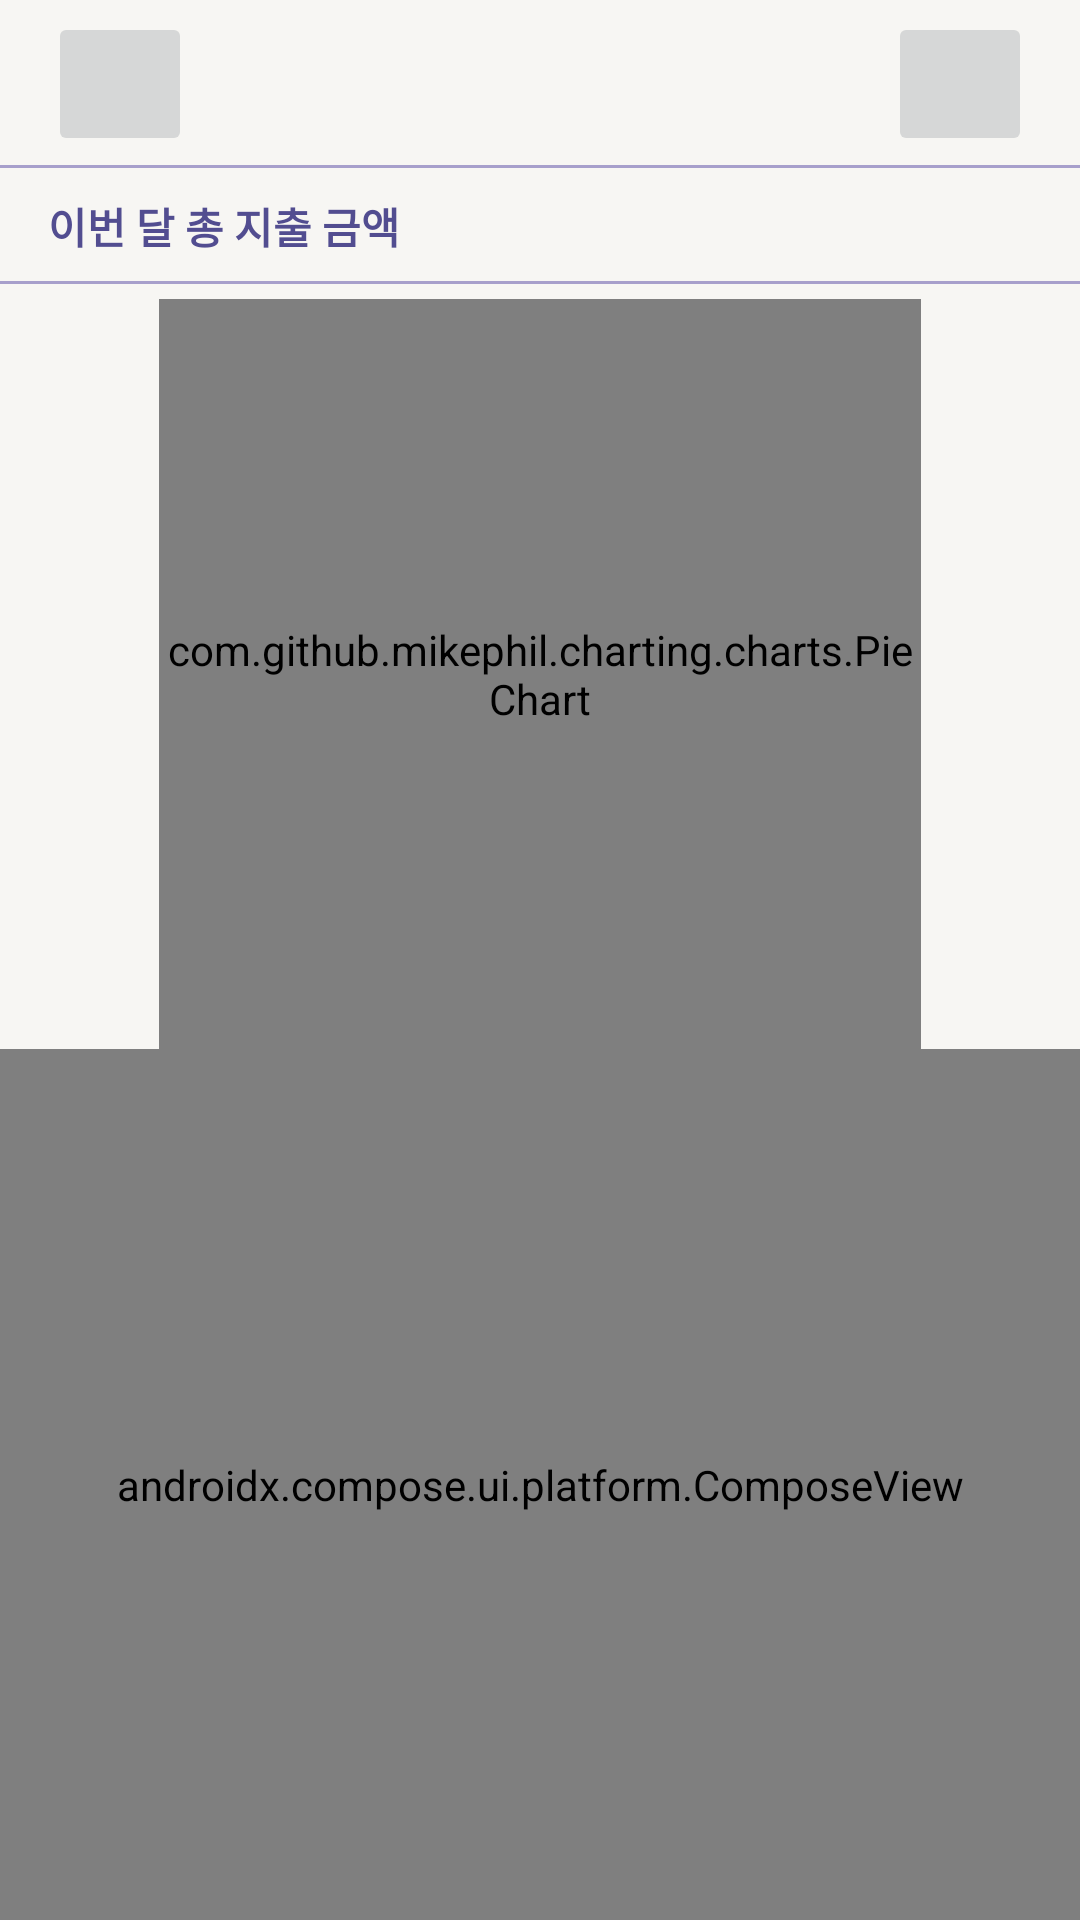

Write the Android layout XML for this screen, with the resource values it uses.
<!-- AndroidManifest.xml: application theme Theme.Androidaccountbook14 -->
<!-- res/layout/fragment_chart.xml -->
<layout xmlns:tools="http://schemas.android.com/tools">
    <androidx.constraintlayout.widget.ConstraintLayout xmlns:android="http://schemas.android.com/apk/res/android"
        android:layout_width="match_parent"
        android:layout_height="match_parent"
        android:id="@+id/layout_background"
        android:background="?attr/colorPrimary"
        xmlns:app="http://schemas.android.com/apk/res-auto">

        <com.google.android.material.appbar.AppBarLayout
            app:layout_constraintTop_toTopOf="parent"
            app:layout_constraintStart_toStartOf="parent"
            app:layout_constraintEnd_toEndOf="parent"

            android:id="@+id/app_bar_layout"
            android:layout_width="0dp"
            android:layout_height="wrap_content"
            >
            <androidx.appcompat.widget.Toolbar
                android:id="@+id/tool_bar"
                android:layout_width="match_parent"
                android:layout_height="?attr/actionBarSize"
                android:paddingEnd="16dp"
                android:paddingStart="0dp"
                android:background="@drawable/bg_under_line"
                >
                <TextView
                    tools:text="@string/menu_main_ledger_list"
                    android:textSize="18sp"
                    android:textColor="@color/color_text_selector_purple_524d90"
                    android:layout_gravity="center_horizontal"
                    android:layout_width="wrap_content"
                    android:layout_height="wrap_content"
                    android:id="@+id/tv_tool_bar_title"
                    />

                <Button
                    android:id="@+id/btn_left_arrow"
                    android:stateListAnimator="@null"
                    app:shapeAppearanceOverlay="@style/ShapeAppearanceOverlay.Button.Circle"
                    android:visibility="visible"
                    app:iconTint="?attr/colorOnPrimary"
                    app:iconPadding="0dp"
                    app:iconGravity="textStart"
                    app:icon="@drawable/ic_left_arrow"
                    android:layout_width="48dp"
                    android:layout_height="wrap_content"
                    />

                <Button
                    android:id="@+id/btn_right_arrow"
                    android:layout_gravity="end"
                    android:stateListAnimator="@null"
                    app:shapeAppearanceOverlay="@style/ShapeAppearanceOverlay.Button.Circle"
                    android:visibility="visible"
                    app:iconTint="?attr/colorOnPrimary"
                    app:iconPadding="0dp"
                    app:iconGravity="textStart"
                    app:icon="@drawable/ic_right_arrow"
                    android:layout_width="48dp"
                    android:layout_height="wrap_content"
                    />
            </androidx.appcompat.widget.Toolbar>
        </com.google.android.material.appbar.AppBarLayout>

        <RelativeLayout
            app:layout_constraintTop_toBottomOf="@id/app_bar_layout"
            app:layout_constraintStart_toStartOf="parent"
            app:layout_constraintEnd_toEndOf="parent"

            android:id="@+id/layout_container_total_spend"
            android:paddingVertical="9dp"
            android:paddingHorizontal="16dp"
            android:layout_width="match_parent"
            android:layout_height="wrap_content"
            android:background="@drawable/bg_under_line"
            >
            <TextView
                android:text="@string/month_total_spend"
                android:textSize="14sp"
                android:textStyle="bold"
                android:textColor="@color/purple_524D90"
                tools:text="이번달 총 지출 금액"
                android:layout_width="wrap_content"
                android:layout_height="wrap_content"
                />

            <TextView
                android:id="@+id/tv_spend"
                android:textSize="14sp"
                android:textStyle="bold"
                android:textColor="@color/red_E75B3F"
                tools:text="금액"
                android:layout_alignParentEnd="true"
                android:layout_width="wrap_content"
                android:layout_height="wrap_content"
                />
        </RelativeLayout>

        <com.github.mikephil.charting.charts.PieChart
            app:layout_constraintTop_toBottomOf="@id/layout_container_total_spend"
            app:layout_constraintStart_toStartOf="parent"
            app:layout_constraintEnd_toEndOf="parent"

            android:layout_marginTop="5dp"
            android:layout_marginHorizontal="53dp"
            android:id="@+id/pie_chart"
            android:layout_width="0dp"
            android:layout_height="250dp"
            />

        <androidx.compose.ui.platform.ComposeView
            app:layout_constraintTop_toBottomOf="@id/pie_chart"
            app:layout_constraintStart_toStartOf="parent"
            app:layout_constraintEnd_toEndOf="parent"
            app:layout_constraintBottom_toBottomOf="parent"

            android:id="@+id/compose_view"
            android:layout_width="0dp"
            android:layout_height="0dp"
            />

        <TextView
            app:layout_constraintTop_toBottomOf="@id/app_bar_layout"
            app:layout_constraintStart_toStartOf="parent"
            app:layout_constraintEnd_toEndOf="parent"
            app:layout_constraintBottom_toBottomOf="parent"

            android:id="@+id/tv_empty_notify"
            android:layout_width="wrap_content"
            android:layout_height="wrap_content"
            />

        <com.google.android.material.progressindicator.CircularProgressIndicator
            app:layout_constraintTop_toTopOf="parent"
            app:layout_constraintBottom_toBottomOf="parent"
            app:layout_constraintStart_toStartOf="parent"
            app:layout_constraintEnd_toEndOf="parent"

            android:id="@+id/progress"
            android:visibility="gone"
            app:indicatorColor="?attr/colorOnPrimary"
            android:indeterminate="true"
            android:layout_width="wrap_content"
            android:layout_height="wrap_content"
            />
    </androidx.constraintlayout.widget.ConstraintLayout>
</layout>
<!-- resources referenced by this layout -->
<resources>
  <color name="purple_524D90">#524D90</color>
  <color name="red_E75B3F">#E75B3F</color>
  <!-- drawable bg_under_line (drawable) -->
  <?xml version="1.0" encoding="utf-8"?>
  <layer-list xmlns:android="http://schemas.android.com/apk/res/android">
      <item android:top="-10dp"
          android:left="-10dp"
          android:right="-10dp">
          <shape android:shape="rectangle">
              <solid android:color="@android:color/transparent"/>
  
              <stroke android:width="1dp"
                  android:color="?attr/colorPrimaryVariant"/>
          </shape>
      </item>
  </layer-list>
  <!-- drawable ic_left_arrow (drawable) -->
  <vector xmlns:android="http://schemas.android.com/apk/res/android"
      android:width="24dp"
      android:height="24dp"
      android:viewportWidth="24"
      android:viewportHeight="24">
    <path
        android:strokeWidth="1"
        android:pathData="M13.143,16.571L8.571,12L13.143,7.429"
        android:strokeLineJoin="round"
        android:fillColor="#00000000"
        android:strokeColor="#524D90"
        android:strokeLineCap="round"/>
  </vector>
  <!-- drawable ic_right_arrow (drawable) -->
  <vector xmlns:android="http://schemas.android.com/apk/res/android"
      android:width="24dp"
      android:height="24dp"
      android:viewportWidth="24"
      android:viewportHeight="24">
    <path
        android:strokeWidth="1"
        android:pathData="M10.857,16.571L15.429,12L10.857,7.429"
        android:strokeLineJoin="round"
        android:fillColor="#00000000"
        android:strokeColor="#524D90"
        android:strokeLineCap="round"/>
  </vector>
  <string name="menu_main_ledger_list">내역</string>
  <string name="month_total_spend">이번 달 총 지출 금액</string>
  <style name="ShapeAppearanceOverlay.Button.Circle" parent="">
          <item name="cornerFamily">rounded</item>
          <item name="cornerSize">50%</item>
      </style>
  <style name="Theme.Androidaccountbook14" parent="Theme.MaterialComponents.DayNight.NoActionBar">
          
          <item name="colorPrimary">@color/white_F7F6F3</item>
          <item name="colorPrimaryVariant">@color/purple_A79FCB</item>
          <item name="colorOnPrimary">@color/purple_524D90</item>
          
          <item name="colorSecondary">@color/teal_200</item>
          <item name="colorSecondaryVariant">@color/teal_700</item>
          <item name="colorOnSecondary">@color/black</item>
  
          <item name="colorSurface">@color/purple_524D90</item>
          <item name="colorOnSurface">@color/white</item>
          
          <item name="android:statusBarColor" tools:targetApi="23">@color/white_F7F6F3</item>
          <item name="android:windowLightStatusBar" tools:targetApi="23">true</item>
          
      </style>
  <color name="white_F7F6F3">#F7F6F3</color>
  <color name="purple_A79FCB">#A79FCB</color>
  <color name="teal_200">#FF03DAC5</color>
  <color name="teal_700">#FF018786</color>
  <color name="black">#FF000000</color>
  <color name="white">#FFFFFFFF</color>
</resources>
